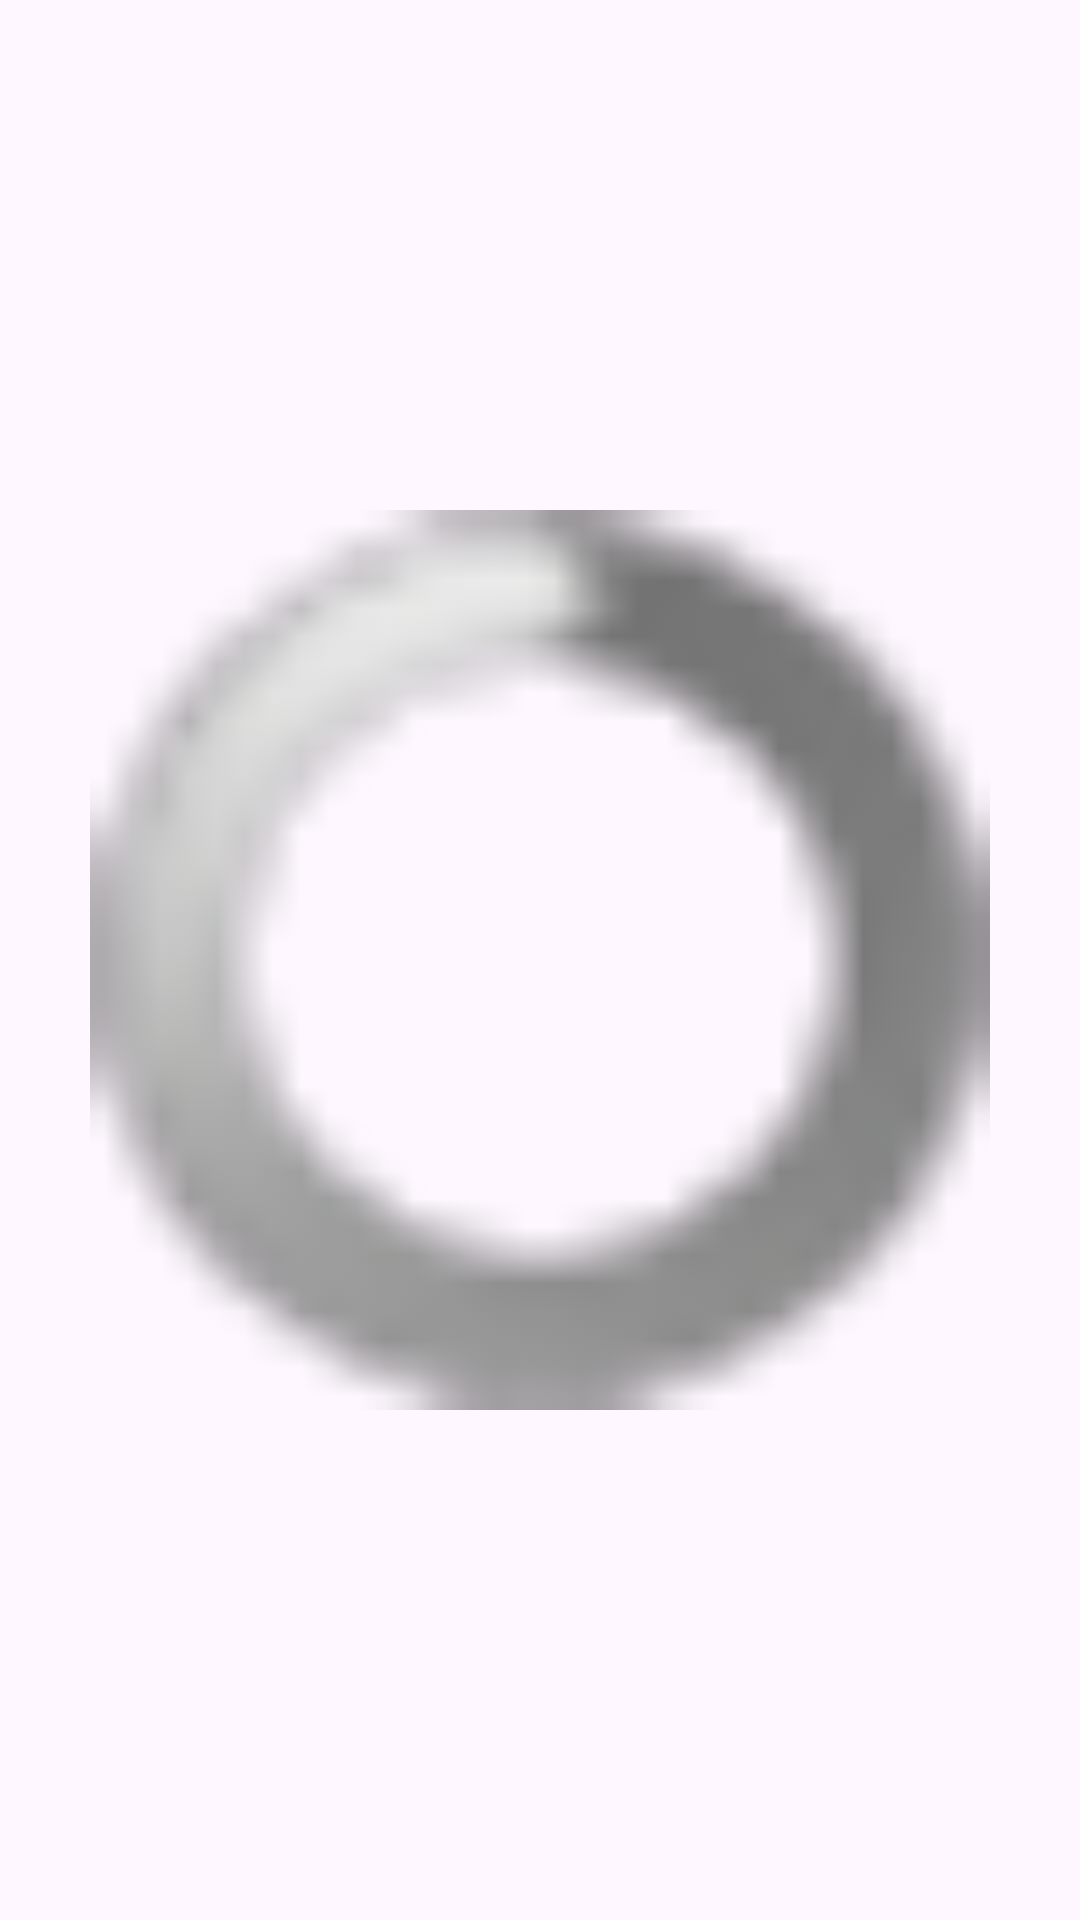

Here is an Android app screen rendered from its layout file. Give the layout XML and the strings, colors and styles it references.
<!-- AndroidManifest.xml: application theme Theme.Base_task1 -->
<!-- res/layout/test.xml -->
<?xml version="1.0" encoding="utf-8"?>
<RelativeLayout xmlns:android="http://schemas.android.com/apk/res/android"
    android:layout_width="match_parent"
    android:layout_height="match_parent"
    android:gravity="center"
    android:clickable="false">

    <ProgressBar
        android:id="@+id/progressBar1"
        style="@android:style/Widget.ProgressBar.Small.Inverse"
        android:layout_width="match_parent"
        android:layout_height="match_parent"
        android:indeterminate="true"
        android:layout_centerInParent="true"
        android:padding="30dp"
        android:clickable="false"/>

    <ImageView
        android:id="@+id/textView1"
        android:layout_width="match_parent"
        android:layout_height="match_parent"
        android:layout_centerInParent="true"
        android:src="@drawable/ic_add"
        android:clickable="false"/>

</RelativeLayout>
<!-- resources referenced by this layout -->
<resources>
  <style name="Theme.Base_task1" parent="Theme.Material3.Light.NoActionBar">
          
          <item name="colorPrimary">@color/blue_101</item>
          <item name="colorPrimaryVariant">#A5A5A5</item>
          <item name="colorOnPrimary">@color/white</item>
          
          <item name="colorSecondary">@color/teal_200</item>
          <item name="colorSecondaryVariant">@color/teal_700</item>
          <item name="colorOnSecondary">@color/white</item>
          
          <item name="android:statusBarColor">?attr/colorPrimaryVariant</item>
          
      </style>
  <color name="blue_101">#273266</color>
  <color name="white">#FFFFFFFF</color>
  <color name="teal_200">#FF03DAC5</color>
  <color name="teal_700">#FF018786</color>
</resources>
